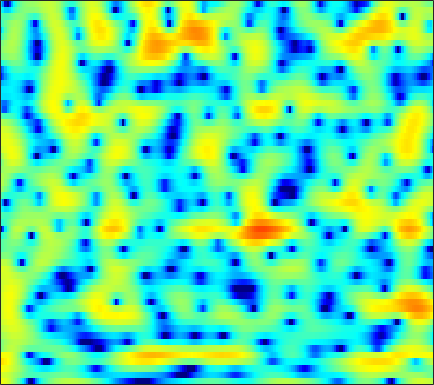

The data file committed next to this chart (first rows):
4.5286, 4.2821, 3.8385, 3.2583, 2.7259, 1.8763, 0.8383, -0.089549, -1.5685, -3.3983, -5.6955, -7.9142, -12.045, -19.164, -23.423, -15.121, -10.285, -7.917, -5.6132, -3.9225, -2.5988, -1.7789, -0.88781, -0.16609
3.434, 3.336, 3.108, 2.776, 2.464, 1.975, 1.417, 0.9652, 0.3393, -0.2904, -0.8932, -1.306, -1.782, -2.146, -2.342, -2.489, -2.522, -2.485, -2.368, -2.193, -1.986, -1.819, -1.594, -1.377
4.944, 4.745, 4.408, 3.99, 3.629, 3.083, 2.473, 1.978, 1.273, 0.5321, -0.2394, -0.8299, -1.627, -2.425, -3.019, -3.794, -4.529, -5.029, -5.603, -6.013, -6.183, -6.139, -5.864, -5.387
6.205, 5.933, 5.486, 4.929, 4.432, 3.654, 2.734, 1.947, 0.7689, -0.5389, -1.955, -3.046, -4.47, -5.79, -6.691, -7.816, -8.989, -10.05, -11.97, -15.06, -21.02, -29.36, -18.82, -12.63
4.526, 4.646, 4.664, 4.481, 4.191, 3.573, 2.66, 1.754, 0.1928, -1.877, -4.635, -7.358, -12.23, -16.5, -14.42, -10.59, -8.168, -6.996, -5.96, -5.275, -4.731, -4.325, -3.702, -2.958
-0.4737, 0.5691, 1.541, 2.132, 2.364, 2.436, 2.277, 2.027, 1.549, 0.94, 0.2773, -0.2023, -0.7487, -1.14, -1.317, -1.414, -1.399, -1.351, -1.268, -1.173, -1.081, -1.027, -0.9713, -0.9288
-0.1857, 0.4276, 1.122, 1.652, 1.94, 2.187, 2.288, 2.28, 2.176, 1.98, 1.712, 1.481, 1.143, 0.7843, 0.5092, 0.1419, -0.2196, -0.4869, -0.8445, -1.2, -1.547, -1.805, -2.146, -2.485
1.148, 1.571, 2.06, 2.451, 2.674, 2.868, 2.945, 2.926, 2.808, 2.592, 2.281, 1.992, 1.532, 0.9954, 0.543, -0.1237, -0.8543, -1.443, -2.279, -3.14, -3.996, -4.595, -5.29, -5.827
1.98, 2.457, 2.964, 3.327, 3.506, 3.629, 3.614, 3.514, 3.271, 2.915, 2.449, 2.032, 1.389, 0.646, 0.01623, -0.9462, -2.073, -3.048, -4.563, -6.411, -8.685, -10.69, -13.55, -15.27
2.562, 3.104, 3.644, 3.974, 4.086, 4.052, 3.833, 3.555, 3.035, 2.373, 1.61, 1, 0.1709, -0.6491, -1.252, -2.071, -2.945, -3.677, -4.829, -6.265, -8.041, -9.564, -11.48, -12.36
3, 3.654, 4.263, 4.566, 4.588, 4.333, 3.753, 3.104, 1.926, 0.3985, -1.447, -2.956, -4.842, -5.987, -6.115, -5.615, -4.956, -4.55, -4.191, -4.029, -4.004, -4.042, -4.054, -3.972
2.949, 3.686, 4.336, 4.626, 4.612, 4.261, 3.503, 2.647, 1.079, -1.076, -4.002, -6.902, -11.87, -14.69, -12.49, -9.293, -7.19, -6.125, -5.122, -4.346, -3.695, -3.265, -2.773, -2.329
3.034, 3.673, 4.265, 4.546, 4.555, 4.317, 3.769, 3.157, 2.101, 0.7759, -0.7405, -1.932, -3.5, -4.893, -5.77, -6.798, -7.719, -8.257, -8.574, -8.263, -7.417, -6.597, -5.483, -4.518
3.145, 3.732, 4.313, 4.641, 4.722, 4.617, 4.284, 3.885, 3.152, 2.211, 1.076, 0.09376, -1.41, -3.189, -4.768, -7.377, -11, -15.08, -27.19, -20.43, -13.61, -10.98, -8.756, -7.352
2.782, 3.338, 3.881, 4.221, 4.338, 4.31, 4.097, 3.821, 3.303, 2.627, 1.788, 1.053, -0.06002, -1.347, -2.412, -3.917, -5.455, -6.501, -7.562, -8.099, -8.167, -8.071, -8.022, -8.151
2.665, 3.073, 3.452, 3.655, 3.71, 3.658, 3.47, 3.251, 2.873, 2.402, 1.853, 1.395, 0.737, 0.02115, -0.5526, -1.346, -2.159, -2.77, -3.567, -4.383, -5.243, -5.922, -6.942, -8.195
3.065, 3.258, 3.387, 3.355, 3.234, 2.977, 2.623, 2.323, 1.907, 1.515, 1.187, 0.9823, 0.7458, 0.5362, 0.3655, 0.07974, -0.2844, -0.6361, -1.214, -1.941, -2.87, -3.733, -5.122, -6.885
3.497, 3.531, 3.405, 3.067, 2.645, 1.869, 0.8822, 0.0466, -1.026, -1.768, -1.897, -1.59, -0.8862, -0.1119, 0.4044, 0.9237, 1.227, 1.295, 1.185, 0.8562, 0.2873, -0.3204, -1.345, -2.633
2.315, 2.396, 2.234, 1.742, 1.12, -0.1547, -2.081, -4.171, -8.527, -18.31, -16.42, -9.497, -4.87, -2.148, -0.7379, 0.6196, 1.525, 1.983, 2.341, 2.44, 2.329, 2.124, 1.678, 1.095
-0.4524, -0.1021, 0.07427, -0.08648, -0.4003, -1.092, -2.079, -2.964, -4.152, -4.957, -4.92, -4.353, -3.215, -1.97, -1.115, -0.1315, 0.6613, 1.151, 1.656, 1.984, 2.161, 2.208, 2.138, 1.939
-1.956, -1.457, -0.9963, -0.7727, -0.7389, -0.8431, -1.081, -1.317, -1.657, -1.937, -2.126, -2.151, -2.048, -1.788, -1.481, -0.9685, -0.3585, 0.1075, 0.6928, 1.214, 1.603, 1.802, 1.964, 1.982
-1.895, -1.529, -1.055, -0.5982, -0.3403, -0.1157, -0.07068, -0.1586, -0.4615, -0.9903, -1.736, -2.394, -3.303, -4.016, -4.153, -3.6, -2.446, -1.465, -0.2524, 0.7484, 1.481, 1.845, 2.141, 2.245
-3.833, -3.429, -2.287, -0.9507, -0.05614, 0.8344, 1.345, 1.456, 1.235, 0.5249, -0.769, -2.313, -5.532, -11.83, -28.87, -11.49, -5.03, -2.357, 0.003787, 1.448, 2.289, 2.615, 2.667, 2.41
-21, -12.6, -5.896, -2.407, -0.7068, 0.8649, 1.841, 2.253, 2.434, 2.25, 1.707, 1.099, 0.1514, -0.6592, -0.9249, -0.5745, 0.3444, 1.119, 1.993, 2.558, 2.691, 2.496, 1.789, 0.4561
-3.293, -3.256, -2.693, -1.733, -1.005, -0.106, 0.6139, 1.047, 1.452, 1.665, 1.722, 1.71, 1.622, 1.559, 1.547, 1.597, 1.696, 1.804, 1.877, 1.822, 1.554, 1.139, 0.3018, -1.019
-2.048, -2.381, -2.532, -2.376, -2.05, -1.484, -0.8613, -0.4064, 0.1206, 0.5246, 0.8038, 0.9433, 1.04, 1.061, 1.054, 1.034, 1.006, 0.9931, 0.9812, 0.9454, 0.8901, 0.7874, 0.5746, 0.2616
-4.318, -5.634, -6.625, -6.346, -5.464, -4.017, -2.662, -1.835, -0.9645, -0.3443, 0.04555, 0.1726, 0.1981, 0.04114, -0.1613, -0.4859, -0.759, -0.8967, -0.8424, -0.5162, -0.009721, 0.453, 1.015, 1.518
-6.557, -10.77, -19.13, -13.42, -9.107, -5.755, -3.693, -2.638, -1.662, -1.049, -0.7452, -0.7015, -0.9319, -1.51, -2.233, -3.661, -5.603, -7.075, -7.636, -5.654, -2.988, -1.243, 0.6416, 2.048
-1.301, -2.388, -3.425, -3.918, -3.934, -3.752, -3.53, -3.376, -3.167, -2.937, -2.731, -2.583, -2.622, -2.981, -3.586, -4.999, -7.29, -9.477, -10.63, -7.372, -3.708, -1.586, 0.5788, 2.149
1.334, 0.6224, -0.4028, -1.49, -2.415, -3.822, -5.521, -6.917, -8.423, -8.476, -7.091, -5.832, -4.396, -3.419, -2.951, -2.582, -2.372, -2.164, -1.681, -0.871, 0.1254, 0.9134, 1.878, 2.667
2.223, 1.688, 0.7662, -0.4052, -1.535, -3.513, -6.277, -9.214, -14.6, -14.86, -9.677, -6.941, -4.437, -2.761, -1.845, -0.9263, -0.2169, 0.2328, 0.8031, 1.328, 1.843, 2.185, 2.578, 2.819
1.793, 1.625, 1.265, 0.7044, 0.1573, -0.7346, -1.748, -2.466, -3.178, -3.391, -3.093, -2.657, -1.995, -1.348, -0.9204, -0.4246, 0.01622, 0.3192, 0.6942, 1.048, 1.369, 1.571, 1.753, 1.818
0.5111, 0.9762, 1.44, 1.653, 1.677, 1.547, 1.277, 1.021, 0.6423, 0.2719, -0.069, -0.3233, -0.6404, -0.9552, -1.159, -1.353, -1.42, -1.359, -1.175, -0.8635, -0.5296, -0.2783, -0.01587, 0.1752
-0.7061, 0.6712, 1.968, 2.798, 3.169, 3.388, 3.342, 3.148, 2.706, 2.06, 1.21, 0.4319, -0.7935, -2.238, -3.412, -4.886, -5.868, -5.999, -5.457, -4.556, -3.7, -3.161, -2.574, -2.111
0.6581, 1.91, 3.141, 3.959, 4.327, 4.531, 4.431, 4.169, 3.572, 2.677, 1.455, 0.2786, -1.72, -4.418, -7.175, -12.79, -28.46, -20.71, -12.49, -9.297, -7.666, -7.113, -6.823, -6.775
2.769, 3.34, 3.971, 4.37, 4.521, 4.51, 4.253, 3.904, 3.215, 2.275, 1.06, -0.01893, -1.722, -3.67, -5.253, -7.311, -8.832, -9.321, -9.301, -9.032, -9.203, -9.775, -11.66, -15.88
3.594, 3.86, 4.086, 4.165, 4.112, 3.883, 3.471, 3.036, 2.297, 1.378, 0.2899, -0.6066, -1.901, -3.22, -4.184, -5.359, -6.283, -6.803, -7.285, -7.579, -7.883, -8.151, -8.639, -9.02
3.714, 3.814, 3.809, 3.669, 3.463, 3.053, 2.486, 1.954, 1.116, 0.1292, -0.9714, -1.904, -3.205, -4.592, -5.621, -6.89, -7.843, -8.264, -8.268, -7.834, -7.04, -6.393, -5.461, -4.501
3.339, 3.265, 3.083, 2.763, 2.44, 1.887, 1.181, 0.5532, -0.4315, -1.564, -2.838, -3.887, -5.414, -7.193, -8.771, -11.39, -14.83, -17, -15.34, -11.26, -7.95, -5.978, -3.847, -2.115
1.951, 1.686, 1.339, 0.9294, 0.5732, -0.02509, -0.8001, -1.523, -2.708, -4.123, -5.7, -6.827, -8.23, -9.395, -10.3, -11.67, -13.32, -13.98, -12.23, -8.913, -5.755, -3.735, -1.57, 0.1913
-1.382, -1.915, -2.329, -2.446, -2.469, -2.631, -3.132, -3.826, -5.248, -7.375, -10.49, -13.5, -16.48, -14.33, -11.93, -9.412, -7.498, -6.202, -4.486, -2.743, -0.991, 0.216, 1.642, 2.793
-9.182, -12.14, -12.17, -8.801, -6.905, -5.384, -4.821, -4.917, -5.683, -7.144, -9.378, -11.18, -12.52, -10.88, -8.781, -6.14, -3.861, -2.399, -0.6643, 0.9019, 2.24, 3.106, 4.057, 4.718
-9.386, -10.92, -10.96, -9.107, -7.668, -6.284, -5.528, -5.303, -5.396, -5.777, -6.201, -6.425, -6.392, -5.829, -5.081, -3.757, -2.283, -1.136, 0.3636, 1.722, 2.905, 3.653, 4.401, 4.865
-6.09, -6.259, -6.325, -6.138, -5.933, -5.695, -5.63, -5.736, -6.081, -6.654, -7.299, -7.819, -8.176, -7.939, -7.219, -5.723, -3.913, -2.509, -0.7826, 0.7623, 2.07, 2.869, 3.709, 4.256
-5.999, -5.949, -5.793, -5.618, -5.531, -5.533, -5.736, -6.077, -6.834, -8.065, -10.03, -12.17, -16.69, -21.09, -16.53, -10.71, -6.789, -4.569, -2.185, -0.2946, 1.209, 2.131, 3.118, 3.836
-8.211, -7.763, -7.034, -6.372, -5.974, -5.647, -5.589, -5.742, -6.261, -7.137, -8.429, -9.596, -11.1, -11.57, -10.62, -8.338, -5.885, -4.211, -2.248, -0.6077, 0.795, 1.697, 2.684, 3.476
-14.33, -11.72, -9.064, -7.181, -6.176, -5.253, -4.738, -4.571, -4.596, -4.832, -5.174, -5.453, -5.704, -5.644, -5.386, -4.736, -3.794, -2.985, -1.843, -0.6578, 0.4841, 1.278, 2.246, 3.061
-12.03, -9.862, -7.31, -5.466, -4.446, -3.487, -2.915, -2.703, -2.639, -2.802, -3.103, -3.382, -3.776, -4.099, -4.251, -4.251, -3.989, -3.586, -2.764, -1.692, -0.5151, 0.3845, 1.54, 2.548
-4.1, -3.517, -2.661, -1.869, -1.367, -0.8974, -0.678, -0.6831, -0.9145, -1.39, -2.118, -2.788, -3.885, -5.185, -6.226, -7.534, -8.379, -8.344, -7.15, -5.223, -3.116, -1.606, 0.1777, 1.693
-0.7503, -0.3073, 0.1726, 0.5922, 0.797, 0.9063, 0.8105, 0.568, -0.00502, -0.8636, -2.065, -3.241, -5.163, -7.642, -10, -14.32, -22.59, -36.47, -17.1, -10.77, -6.648, -4.253, -1.641, 0.4303
0.09056, 0.562, 1.119, 1.51, 1.673, 1.704, 1.484, 1.138, 0.4106, -0.6596, -2.119, -3.488, -5.704, -8.42, -10.72, -13.98, -16.56, -16.98, -14.92, -11.41, -7.785, -5.357, -2.593, -0.3725
-0.5693, 0.09213, 0.9014, 1.486, 1.793, 1.967, 1.832, 1.53, 0.8429, -0.2113, -1.631, -2.924, -5.06, -7.68, -10.12, -14.43, -21.33, -25.79, -16.89, -11.05, -7.026, -4.615, -2.063, -0.005998
-3.298, -1.949, -0.4834, 0.6463, 1.241, 1.694, 1.786, 1.616, 1.075, 0.1874, -0.9942, -2.117, -3.831, -5.673, -7.037, -8.61, -9.473, -9.358, -8.148, -6.212, -4.046, -2.488, -0.5704, 0.9751
-6.537, -3.989, -1.642, -0.06987, 0.712, 1.357, 1.621, 1.571, 1.182, 0.4411, -0.7087, -1.818, -3.649, -5.856, -7.622, -9.535, -9.759, -8.635, -6.481, -4.218, -2.152, -0.7724, 0.7507, 1.939
-3.117, -2.186, -1.07, -0.153, 0.3959, 0.9458, 1.242, 1.292, 1.1, 0.5667, -0.3946, -1.407, -3.294, -6.07, -9.11, -15.54, -16.46, -10.85, -6.05, -2.976, -0.7789, 0.4806, 1.762, 2.647
-1.85, -1.968, -1.95, -1.696, -1.361, -0.8201, -0.304, 0.01141, 0.2616, 0.2526, 0.005478, -0.3947, -1.127, -2.034, -2.689, -3.254, -3.127, -2.521, -1.371, -0.1105, 1.039, 1.734, 2.451, 2.857
-4.27, -5.574, -6.935, -7.149, -6.405, -4.832, -3.229, -2.216, -1.168, -0.4451, -0.002979, 0.1722, 0.2524, 0.2495, 0.2424, 0.3118, 0.5294, 0.7772, 1.218, 1.732, 2.218, 2.525, 2.766, 2.807
-6.829, -9.999, -17.34, -22.93, -13.99, -8.499, -5.279, -3.601, -1.979, -0.8575, -0.1452, 0.2325, 0.5468, 0.7448, 0.8574, 1.019, 1.233, 1.437, 1.781, 2.139, 2.451, 2.633, 2.748, 2.69
